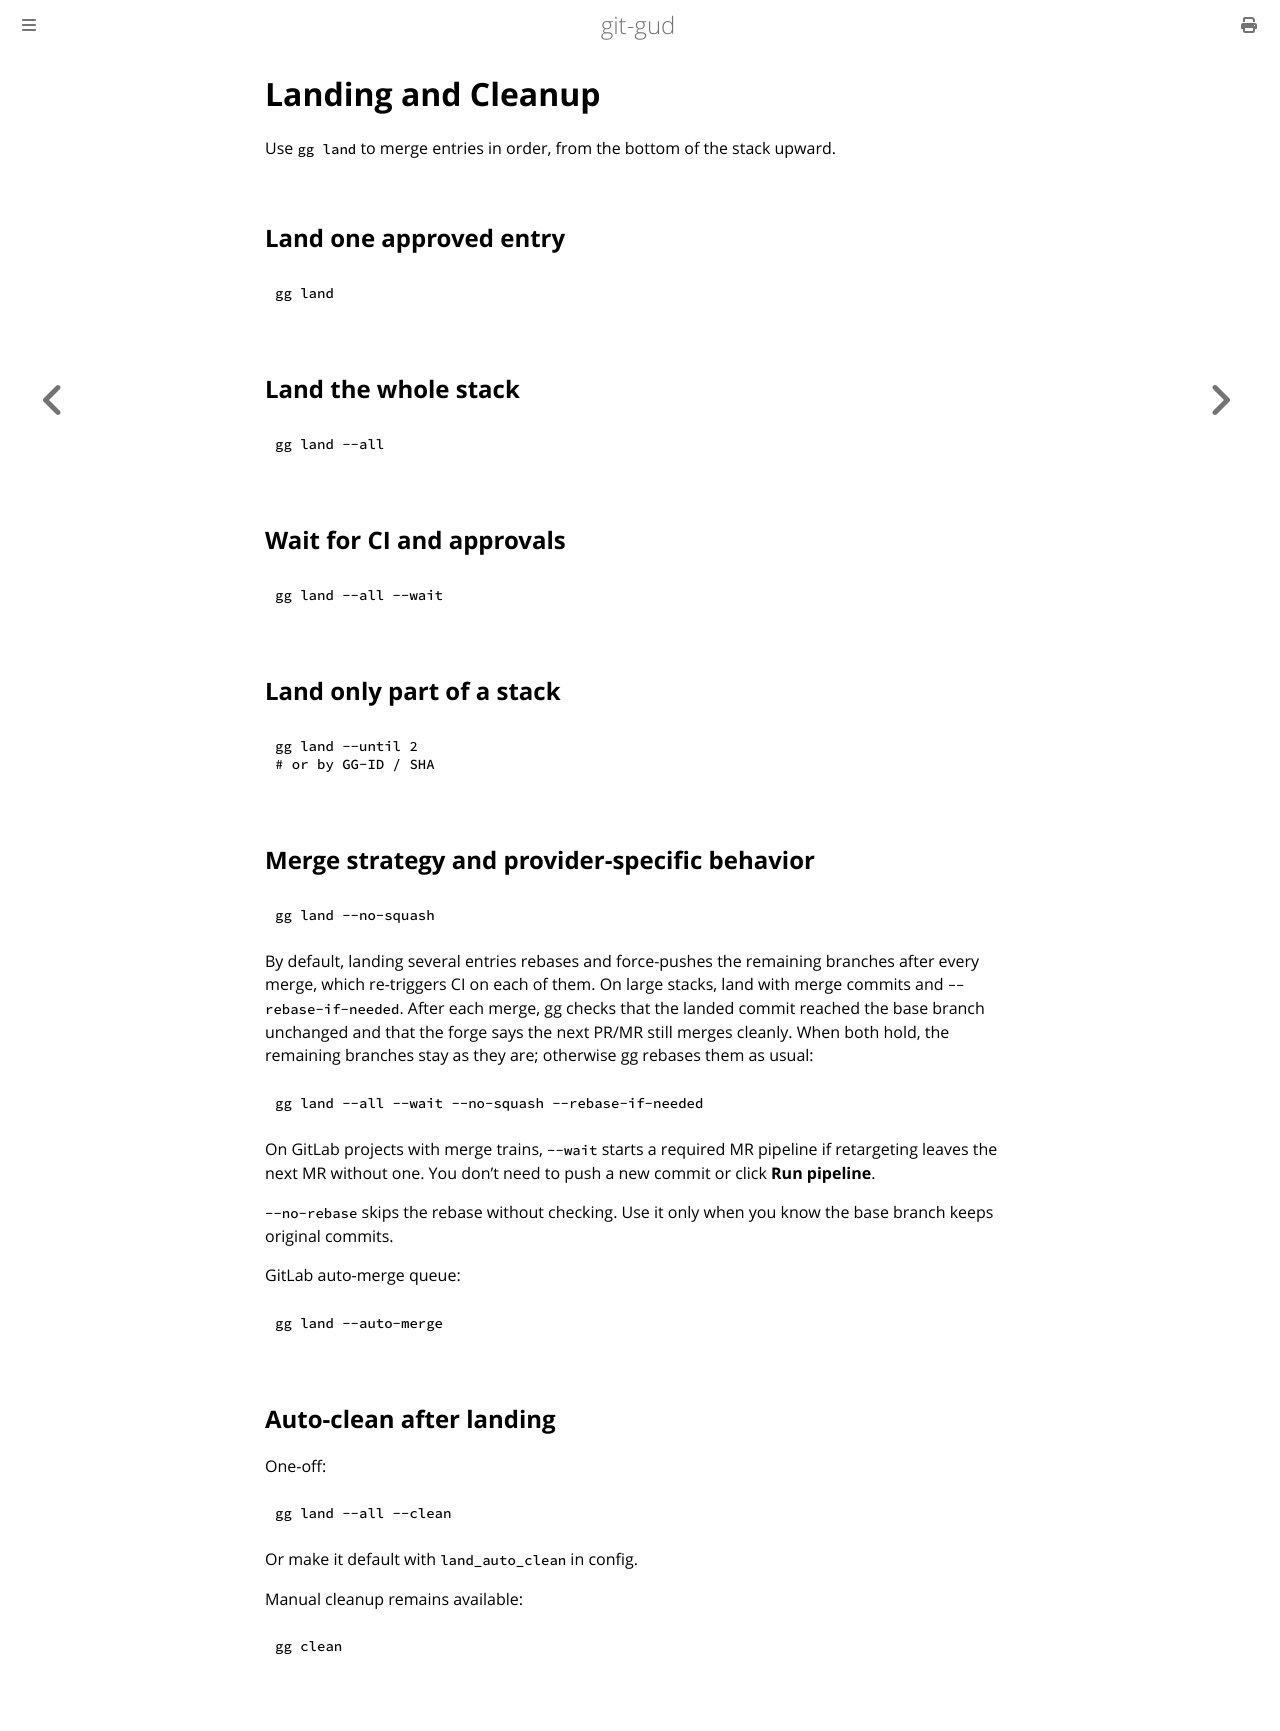

repository: mrmans0n/git-gud · page: pr-preview/pr-492/guides/landing-and-cleanup.html · generator: mdbook

# Landing and Cleanup

Use `gg land` to merge entries in order, from the bottom of the stack upward.

## Land one approved entry

```bash
gg land
```

## Land the whole stack

```bash
gg land --all
```

Approval is checked again for each entry immediately before its final queue or
merge request. This prevents `--all` from landing an entry whose approval was
dismissed while earlier entries were being processed. GitHub's explicit admin
override is the only exception; GitLab always requires approval.

Direct merges perform this final check in both normal and `--wait` mode,
including every entry selected by `--all` or `--until`.

GitLab auto-merge performs the same final check in `--wait` mode before queueing
the selected MR. A refusal creates no landing recovery state.

## Wait for CI and approvals

```bash
gg land --all --wait
```

## Land only part of a stack

```bash
gg land --until 2
# or by GG-ID / SHA
```

## Merge strategy and provider-specific behavior

```bash
gg land --no-squash
```

On GitLab, a non-wait `--no-squash` run checks approval again immediately
before turning off the MR's squash setting. If that approval has been
dismissed, the command refuses before changing the MR or creating landing
recovery state.

By default, landing several entries rebases and force-pushes the remaining branches after every merge, which re-triggers CI on each of them. On large stacks, land with merge commits and `--rebase-if-needed`. After each merge, gg checks that the landed commit reached the base branch unchanged and that the forge says the next PR/MR still merges cleanly. When both hold, the remaining branches stay as they are; otherwise gg rebases them as usual:

```bash
gg land --all --wait --no-squash --rebase-if-needed
```

On GitLab projects with merge trains, `--wait` starts a required MR pipeline if retargeting leaves the next MR without one. You don't need to push a new commit or click **Run pipeline**. Approval is refreshed after confirming that the pipeline is still missing and immediately before the creation request. If approval was dismissed while waiting, no pipeline request or later queue mutation is sent.

Before the initial merge-train queue request, gg validates the final MR or
pipeline handoff and refreshes approval again. If approval was dismissed, it
creates no queue attempt or landing recovery state and sends no queue request;
GitLab `--admin` does not bypass this check.

If a later push cancels that queued merge, `--wait` treats the requeue as a new
authorization boundary. gg validates the MR's current head and approval before
creating requeue recovery state or sending another request. A lost response or
post-POST durability-checkpoint failure leaves the action-specific recovery
marker in place, so a restart stops before provider access instead of risking a
duplicate POST. Inspect the reported MR and operation ID before changing
recovery data or retrying manually.

`gg land` stops before changing the remote if it cannot read a valid merge-train setting. It also revalidates each MR immediately before mutation and requires an explicit open, non-draft state with the expected target branch. Retry only after direct provider inspection confirms those values.

The initial merge-train queue request is recovery-safe. `gg` records the request before sending it. If GitLab accepts the request but the response is lost, later Land runs stop before provider access instead of queueing the MR again. Inspect the reported MR and operation ID in GitLab and the local operation log before changing recovery data. A completed pipeline handoff is kept separately, so investigating the queue request does not discard that evidence.

`--no-rebase` skips the rebase without checking. Use it only when you know the base branch keeps original commits.

GitLab auto-merge queue:

```bash
gg land --auto-merge
```

## Auto-clean after landing

One-off:

```bash
gg land --all --clean
```

Or make it default with `land_auto_clean` in config.

Manual cleanup remains available:

```bash
gg clean
```
